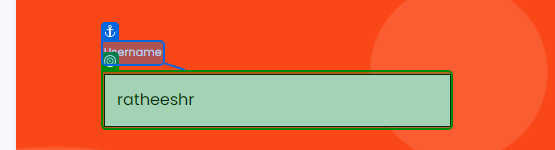
Workflow: UiBankLogin

Step 1: check 'Username'

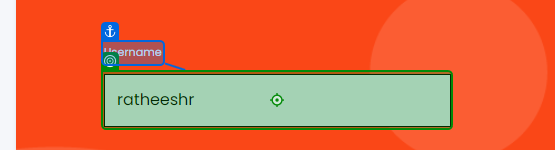
Step 2: type [username] into 'Username'

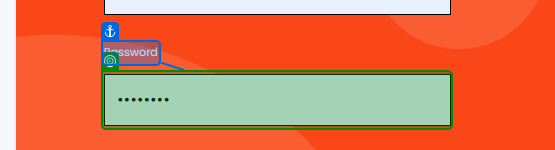
Step 3: type [password] into 'Password'

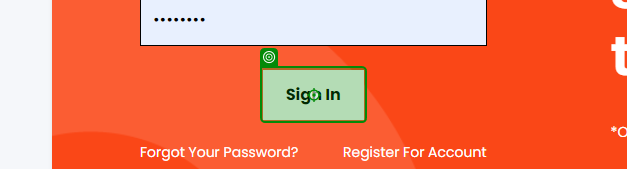
Step 4: click on 'Sign In'

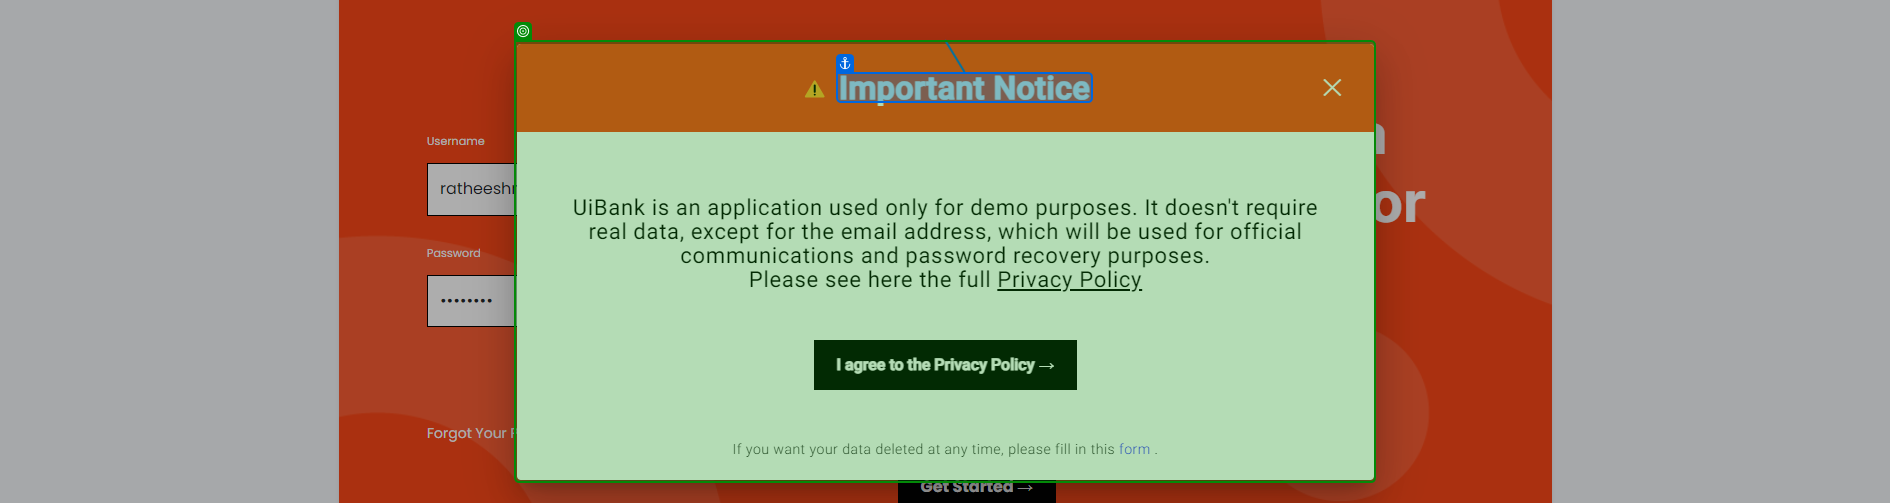
Step 5: check 'Important Notice'

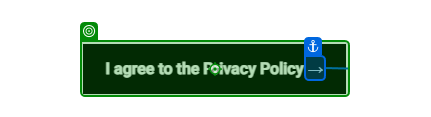
Step 6: click on 'I agree'

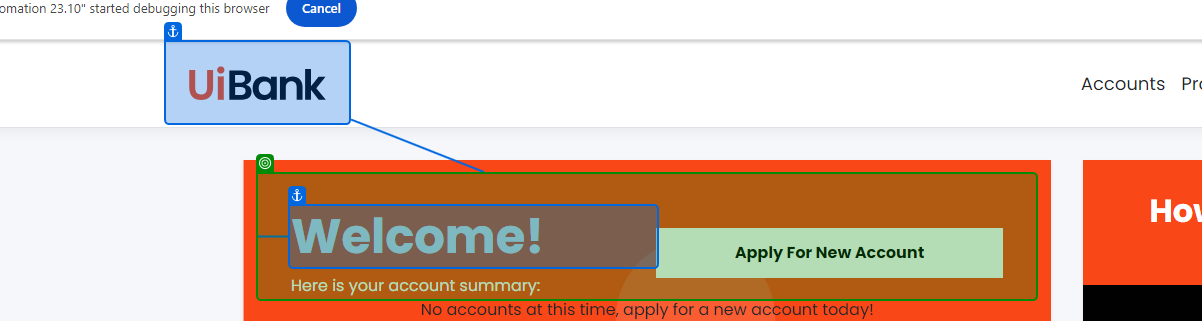
Step 7: check 'Welcome!'

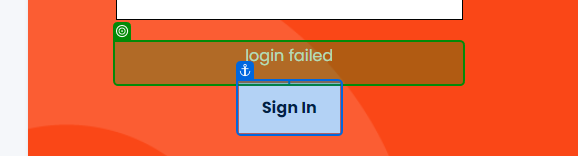
Step 8 [try]: get-text from 'login failed'